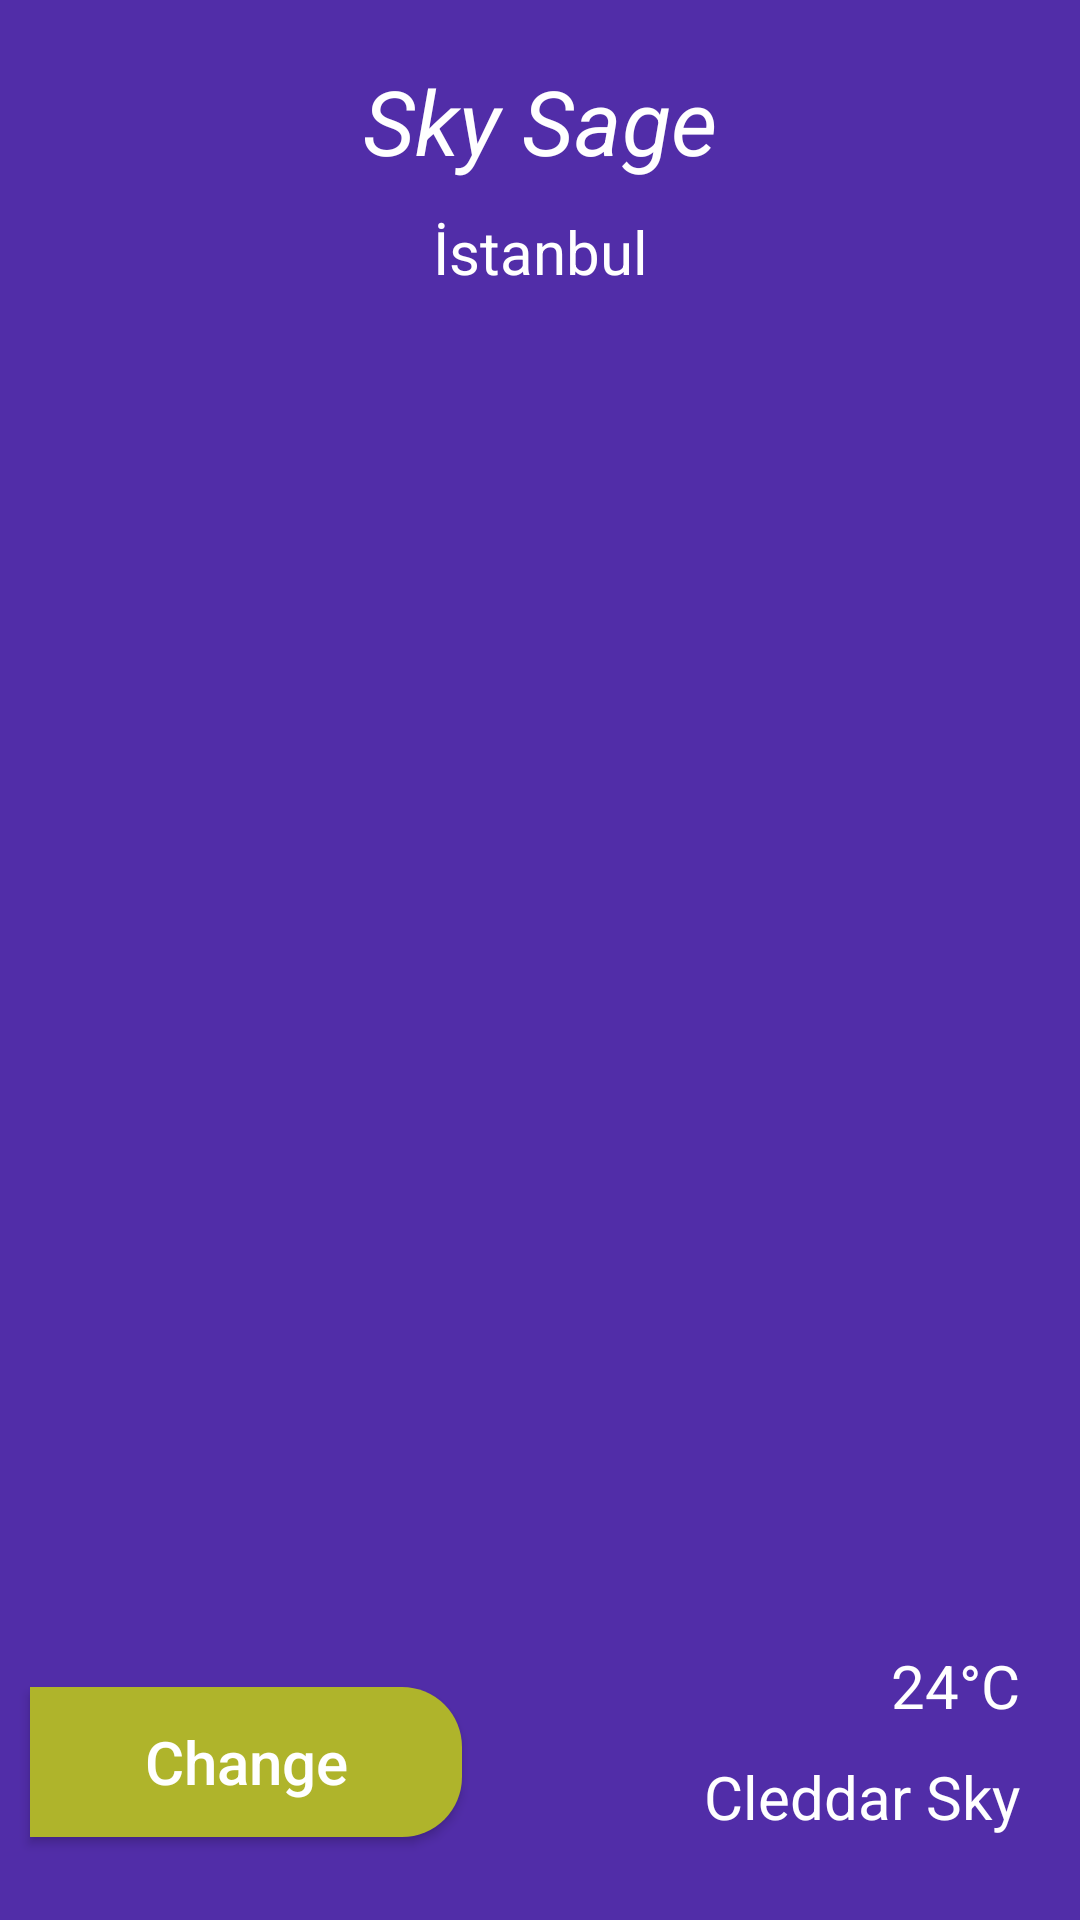

Reconstruct the res/layout file that produces this screen, plus the resources it refers to.
<!-- AndroidManifest.xml: application theme Theme.SkySage -->
<!-- res/layout/fragment_homepage.xml -->
<?xml version="1.0" encoding="utf-8"?>
<androidx.constraintlayout.widget.ConstraintLayout xmlns:android="http://schemas.android.com/apk/res/android"
    xmlns:tools="http://schemas.android.com/tools"
    android:layout_width="match_parent"
    xmlns:app="http://schemas.android.com/apk/res-auto"
    android:background="#512DA8"
    android:layout_height="match_parent"
    tools:context=".Homepage">

    <TextView
        android:layout_width="wrap_content"
        android:layout_height="wrap_content"
        android:text="Sky Sage"
        app:layout_constraintStart_toStartOf="parent"
        app:layout_constraintEnd_toEndOf="parent"
        app:layout_constraintTop_toTopOf="parent"
        android:textColor="@color/white"
        android:textStyle="italic"
        android:textSize="30dp"
        android:layout_marginTop="20dp"
        android:id="@+id/title"/>
    <TextView
        android:layout_width="wrap_content"
        android:layout_height="wrap_content"
        android:text="İstanbul"
        app:layout_constraintStart_toStartOf="parent"
        app:layout_constraintEnd_toEndOf="parent"
        app:layout_constraintTop_toBottomOf="@id/title"
        android:textSize="20dp"
        android:id="@+id/cityName"
        android:layout_marginTop="10dp"
        android:textColor="@color/white"
        />

    <ImageView
        android:layout_width="150dp"
        android:layout_height="150dp"
        app:layout_constraintTop_toBottomOf="@id/cityName"
        app:layout_constraintBottom_toTopOf="@id/rv"
        app:layout_constraintStart_toStartOf="parent"
        app:layout_constraintEnd_toEndOf="parent"
        android:background="@drawable/sunny"
        android:visibility="invisible"
        android:id="@+id/weatherImage"/>



    <androidx.recyclerview.widget.RecyclerView
        android:layout_width="match_parent"
        android:layout_height="wrap_content"
        app:layout_constraintBottom_toBottomOf="parent"
        app:layout_constraintEnd_toEndOf="parent"
        android:id="@+id/rv"
        android:layout_marginStart="7.5dp"
        android:layout_marginBottom="7.5dp"
        android:layout_marginEnd="7.5dp"
        app:layout_constraintStart_toStartOf="parent"
         />
    <TextView
        android:layout_width="wrap_content"
        android:layout_height="wrap_content"
        app:layout_constraintEnd_toEndOf="parent"
        app:layout_constraintBottom_toTopOf="@id/desc"
        android:text="24°C"
        android:layout_marginEnd="20dp"
        android:layout_marginBottom="10dp"
        android:textSize="20dp"
        android:textColor="@color/white"
        android:id="@+id/temp"/>
    <TextView
        android:layout_width="wrap_content"
        android:layout_height="wrap_content"
        app:layout_constraintEnd_toEndOf="parent"
        app:layout_constraintBottom_toTopOf="@id/rv"
        android:text="Cleddar Sky"
        android:layout_margin="20dp"
        android:textSize="20dp"
        android:textColor="@color/white"
        android:id="@+id/desc"/>

    <Button
        android:layout_width="0dp"
        android:layout_height="50dp"
        app:layout_constraintWidth_percent="0.4"
        app:layout_constraintBottom_toTopOf="@id/rv"
        app:layout_constraintStart_toStartOf="parent"
        android:layout_marginBottom="20dp"
        android:layout_marginStart="10dp"
        android:text="Change"
        android:textAllCaps="false"
        android:textColor="@color/white"
        android:textSize="20dp"
        android:background="@drawable/buttonshape"
        android:id="@+id/changeButton"
        />






</androidx.constraintlayout.widget.ConstraintLayout>
<!-- resources referenced by this layout -->
<resources>
  <!-- drawable buttonshape (drawable) -->
  <?xml version="1.0" encoding="utf-8"?>
  <shape xmlns:android="http://schemas.android.com/apk/res/android">
  <solid
      android:color="#AFB42B"/>
      <corners
          android:topRightRadius="20dp"
          android:bottomRightRadius="20dp"/>
  </shape>
  <style name="Theme.SkySage" parent="Base.Theme.SkySage" />
  <style name="Base.Theme.SkySage" parent="Theme.Design.Light.NoActionBar">
          
          
      </style>
  <!-- not gathered from this repository: default colours our renderer supplied (Android Studio template values) -->
  <color name="white">#FFFFFFFF</color>
</resources>
